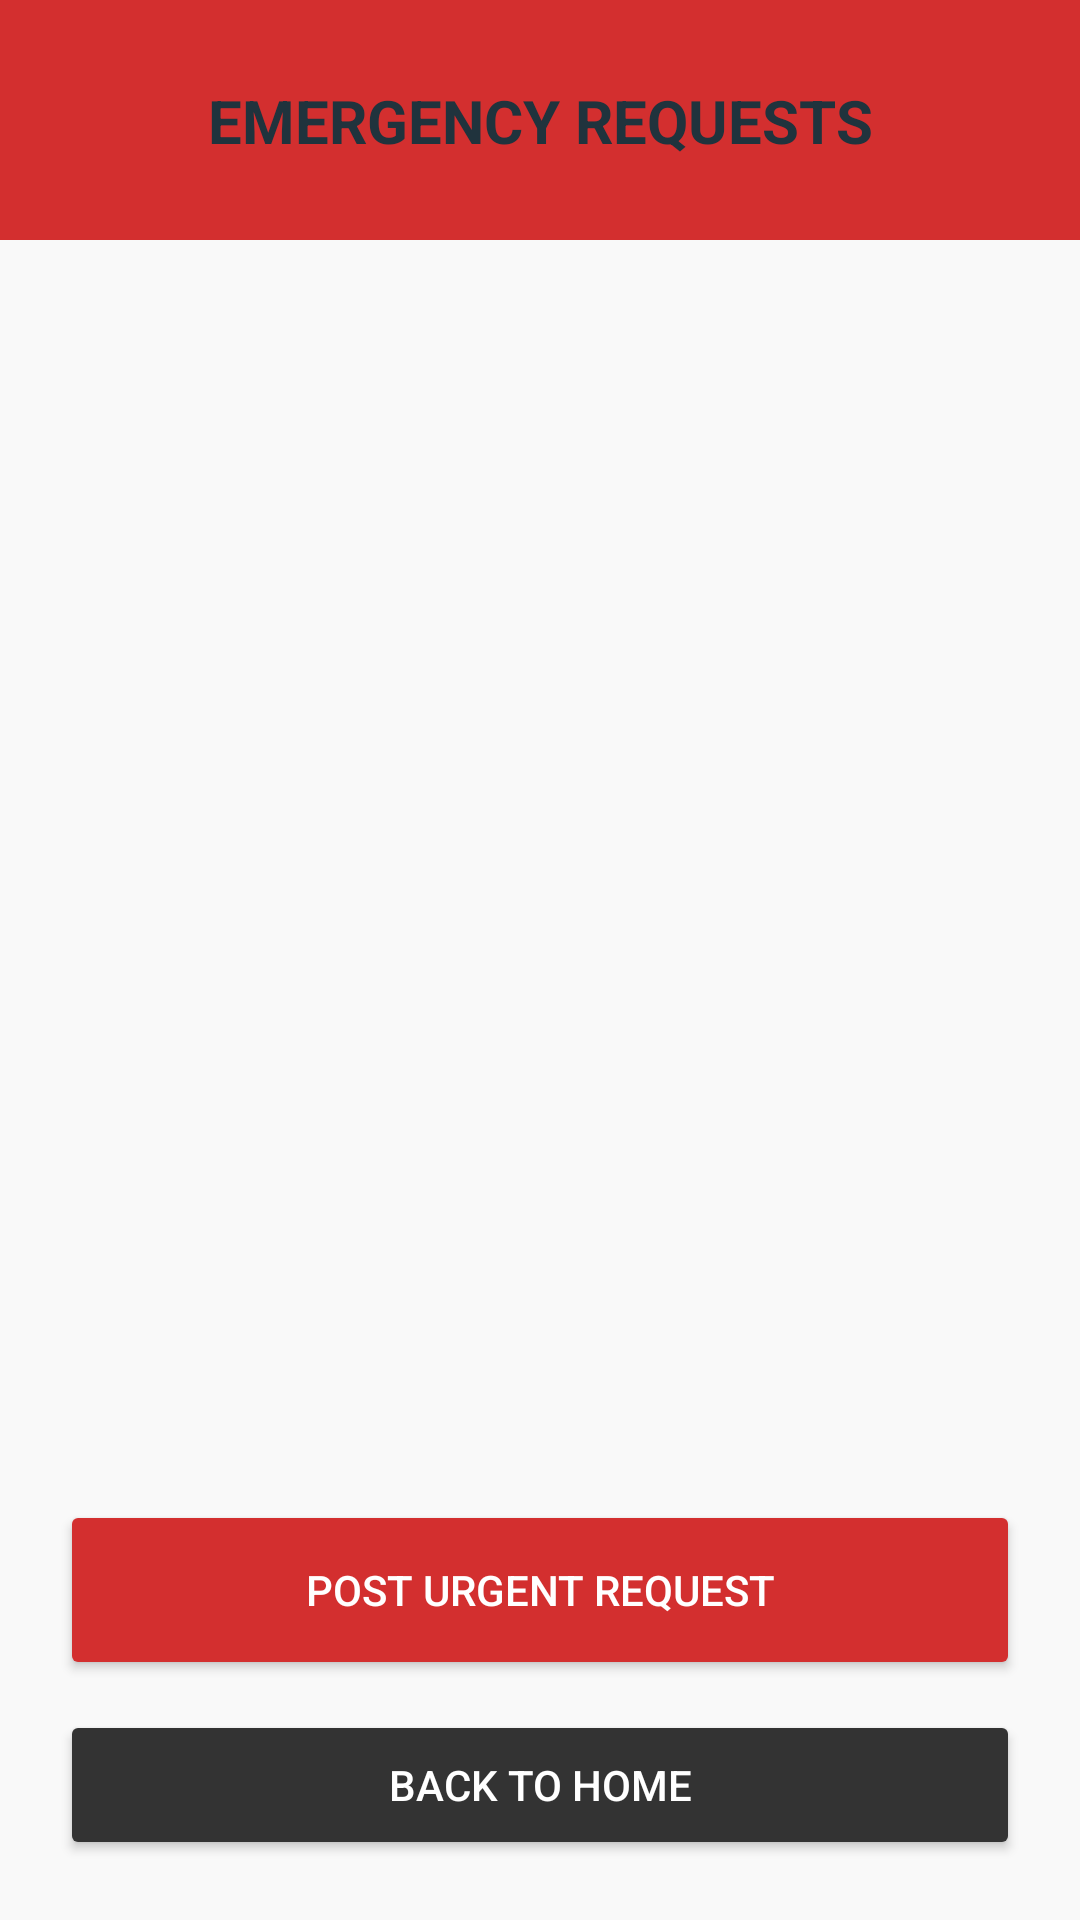

Produce the Android XML layout that renders to this screen, including the resource entries it uses.
<!-- AndroidManifest.xml: application theme Theme.AppCompat.Light.NoActionBar -->
<!-- res/layout/activity_emergency.xml -->
<?xml version="1.0" encoding="utf-8"?>
<androidx.constraintlayout.widget.ConstraintLayout xmlns:android="http://schemas.android.com/apk/res/android"
    xmlns:app="http://schemas.android.com/apk/res-auto"
    android:layout_width="match_parent"
    android:layout_height="match_parent"
    android:background="#F9F9F9">

    
    <View
        android:id="@+id/headerBg"
        android:layout_width="match_parent"
        android:layout_height="80dp"
        android:background="#D32F2F"
        app:layout_constraintTop_toTopOf="parent" />

    <TextView
        android:id="@+id/textViewEmergency"
        android:layout_width="wrap_content"
        android:layout_height="wrap_content"
        android:text="EMERGENCY REQUESTS"
        android:textColor="@color/material_dynamic_secondary20"
        android:textSize="20sp"
        android:textStyle="bold"
        app:layout_constraintBottom_toBottomOf="@id/headerBg"
        app:layout_constraintEnd_toEndOf="parent"
        app:layout_constraintStart_toStartOf="parent"
        app:layout_constraintTop_toTopOf="@id/headerBg" />

    
    <ListView
        android:id="@+id/listViewEmergency"
        android:layout_width="match_parent"
        android:layout_height="0dp"
        android:layout_margin="10dp"
        android:divider="#EEEEEE"
        android:dividerHeight="1dp"
        app:layout_constraintBottom_toTopOf="@+id/btnPostUrgent"
        app:layout_constraintTop_toBottomOf="@id/headerBg" />

    
    <Button
        android:id="@+id/btnPostUrgent"
        android:layout_width="0dp"
        android:layout_height="60dp"
        android:layout_marginHorizontal="20dp"
        android:layout_marginBottom="10dp"
        android:backgroundTint="#D32F2F"
        android:text="POST URGENT REQUEST"
        android:textColor="#FFFFFF"
        app:layout_constraintBottom_toTopOf="@+id/btnHomeFromEmergency"
        app:layout_constraintEnd_toEndOf="parent"
        app:layout_constraintStart_toStartOf="parent" />

    
    <Button
        android:id="@+id/btnHomeFromEmergency"
        android:layout_width="0dp"
        android:layout_height="50dp"
        android:layout_marginHorizontal="20dp"
        android:layout_marginBottom="20dp"
        android:backgroundTint="#333333"
        android:text="BACK TO HOME"
        android:textColor="#FFFFFF"
        app:layout_constraintBottom_toBottomOf="parent"
        app:layout_constraintEnd_toEndOf="parent"
        app:layout_constraintStart_toStartOf="parent" />

</androidx.constraintlayout.widget.ConstraintLayout>
<!-- resources referenced by this layout -->
<resources>

</resources>
